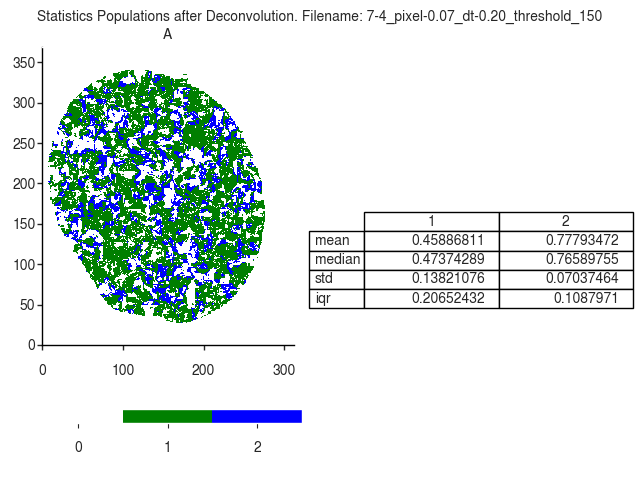

The data file committed next to this chart (first rows):
A
, 1, 2
mean, 0.4589, 0.7779
median, 0.4737, 0.7659
std, 0.1382, 0.07037
iqr, 0.2065, 0.1088
